The GitHub repository Jesus22082204/IA_RESIDUOS_CAMARA contains a labelled image folder "proyecto_residuos" with 6 categories: cardboard, glass, metal, paper, plastic, trash. Examples follow, each with its label.

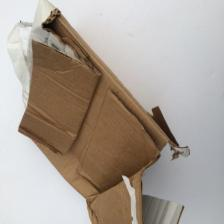
Label: cardboard

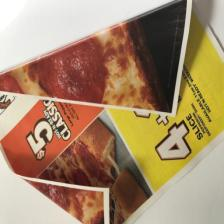
Label: paper

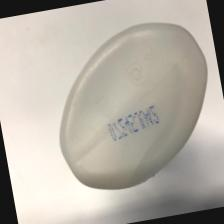
Label: plastic

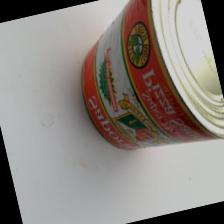
Label: metal

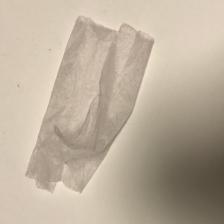
Label: trash

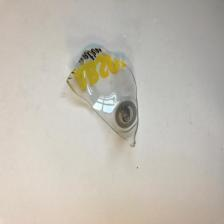
Label: glass
